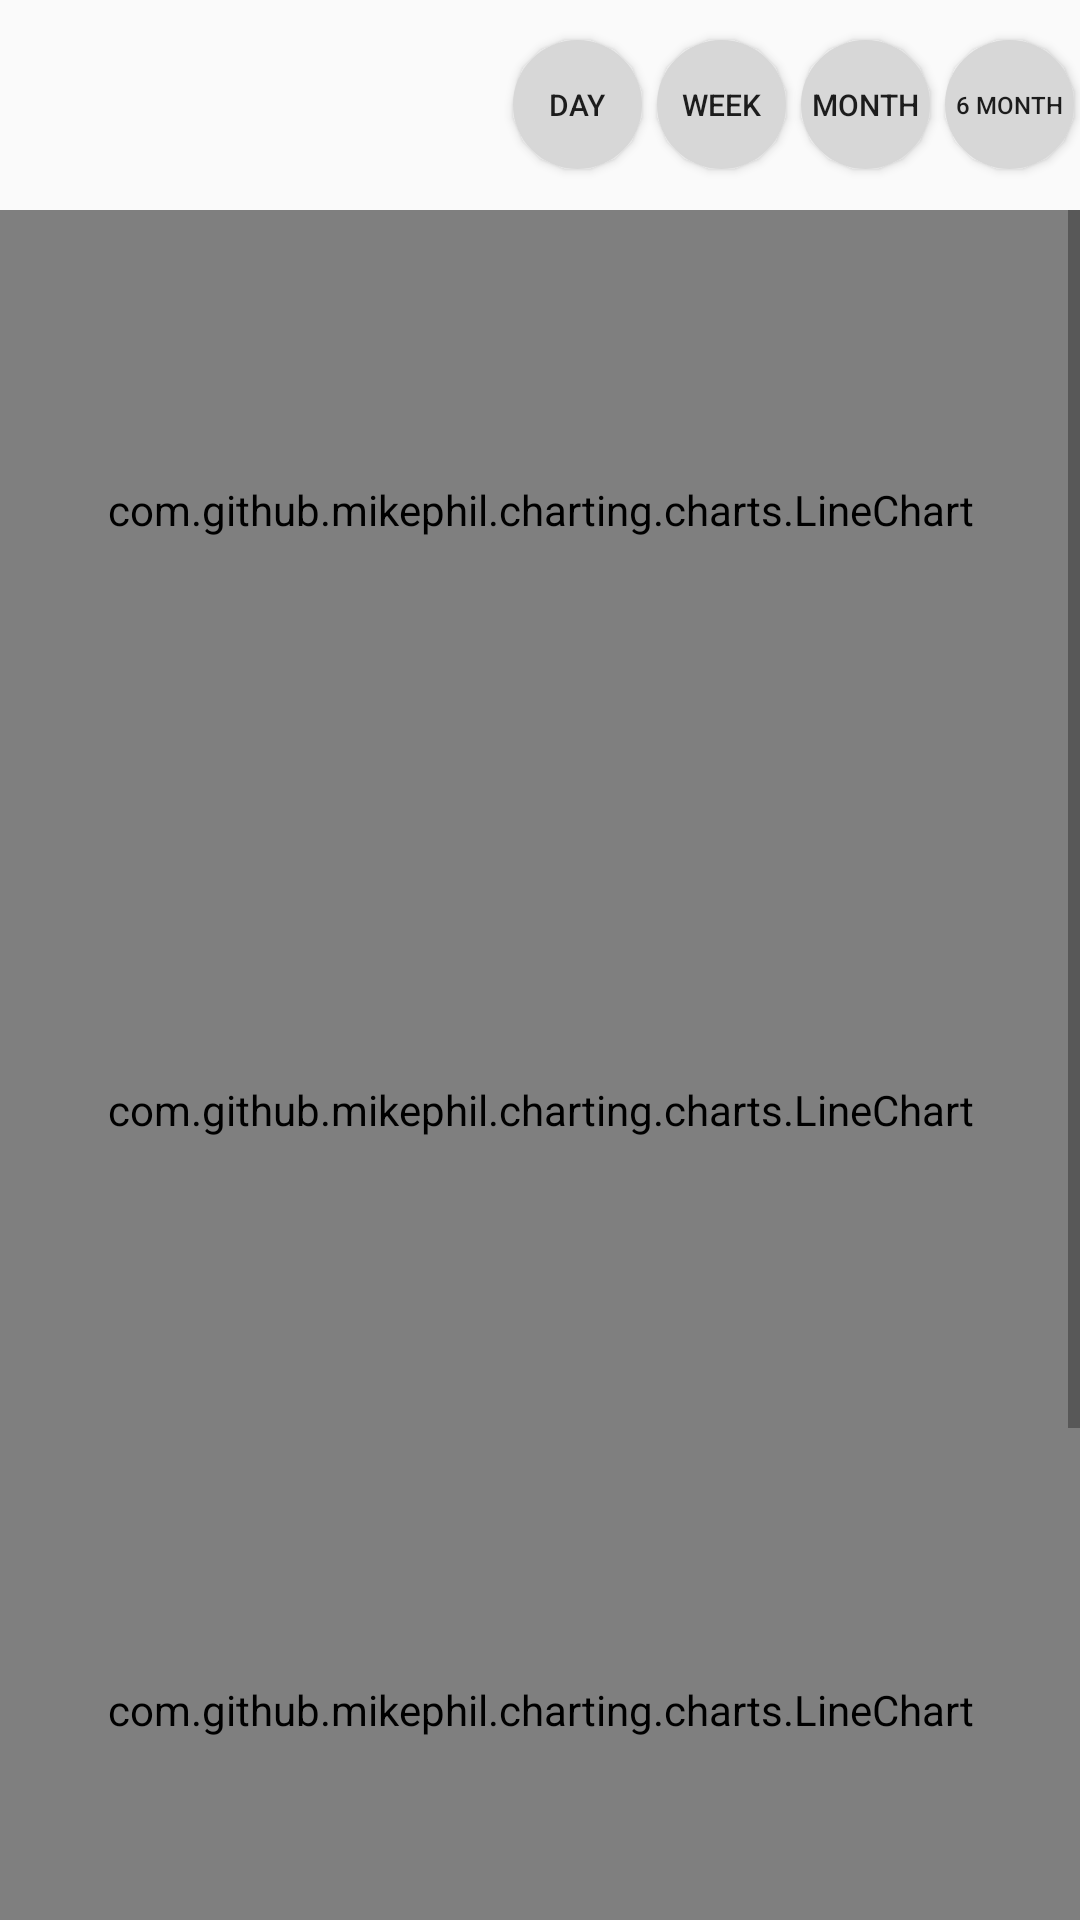

This screen was rendered from an Android layout file. Write that file and the resources it references.
<!-- AndroidManifest.xml: application theme AppTheme -->
<!-- res/layout/fragment_two.xml -->
<LinearLayout xmlns:android="http://schemas.android.com/apk/res/android"
    android:layout_width="match_parent"
    android:layout_height="match_parent"
    android:orientation="vertical">

    <LinearLayout
        android:layout_width="match_parent"
        android:layout_height="wrap_content"
        android:visibility="gone">

        <TextView
            android:id="@+id/farm_name"
            android:layout_width="0dp"
            android:layout_height="48dp"
            android:layout_marginStart="15dp"
            android:layout_weight="3"
            android:gravity="center_vertical"
            android:text="이름"
            android:textColor="@color/primaryText"
            android:textSize="25sp"

            android:textStyle="bold" />

        <TextView
            android:id="@+id/farm_date"
            android:layout_width="0dp"
            android:layout_height="match_parent"
            android:layout_weight="2.5"
            android:gravity="center"
            android:singleLine="true"
            android:text="날짜"
            android:textColor="@color/primaryText2"
            android:textSize="15sp" />

        <Button
            android:id="@+id/btn_tag_delete"
            android:layout_width="0dp"
            android:layout_height="48dp"
            android:layout_gravity="center_vertical"
            android:layout_weight="1"
            android:background="@color/FlatLightAqua"
            android:padding="5dp"
            android:text="@string/client_delete"
            android:textAlignment="center"
            android:textColor="@color/colorWhite"
            android:textSize="20sp"
            android:visibility="gone" />
    </LinearLayout>

    <LinearLayout
        android:layout_width="match_parent"
        android:layout_height="70dp"
        android:gravity="center">

        <Spinner
            android:id="@+id/spinner1"
            android:layout_width="160dp"
            android:layout_height="match_parent"
            android:layout_marginEnd="5dp"
            android:layout_marginStart="5dp"
            android:visibility="gone"/>

        <TextView
            android:gravity="center_vertical"
            android:id="@+id/timeTV"
            android:layout_marginEnd="5dp"
            android:layout_marginStart="15dp"
            android:layout_width="150dp"
            android:layout_height="match_parent"
            android:textColor="@color/primaryText" />

        <Button
            android:id="@+id/dayBtn"
            android:layout_width="43dp"
            android:layout_height="43dp"
            android:layout_marginEnd="5dp"
            android:background="@drawable/trumpet"
            android:text="Day"
            android:textSize="10sp" />

        <Button
            android:id="@+id/weeksBtn"
            android:layout_width="43dp"
            android:layout_height="43dp"
            android:layout_marginEnd="5dp"
            android:background="@drawable/trumpet"
            android:text="Week"
            android:textSize="10sp" />

        <Button
            android:id="@+id/monthBtn"
            android:layout_width="43dp"
            android:layout_height="43dp"
            android:layout_marginEnd="5dp"
            android:background="@drawable/trumpet"
            android:text="Month"
            android:textSize="10sp" />

        <Button
            android:id="@+id/yearBtn"
            android:layout_width="43dp"
            android:layout_height="43dp"
            android:layout_marginEnd="1dp"
            android:background="@drawable/trumpet"
            android:text="6 Month"
            android:textSize="8sp" />

    </LinearLayout>

    <ScrollView
        android:layout_width="match_parent"
        android:layout_height="match_parent">

        <LinearLayout
            android:layout_width="match_parent"
            android:layout_height="wrap_content"
            android:orientation="vertical">

            <com.github.mikephil.charting.charts.LineChart
                android:id="@+id/chart"
                android:layout_width="match_parent"
                android:layout_height="200dp"
                android:visibility="visible" />

            <com.github.mikephil.charting.charts.LineChart
                android:id="@+id/chart2"
                android:layout_width="match_parent"
                android:layout_height="200dp"
                android:visibility="visible" />

            <com.github.mikephil.charting.charts.LineChart
                android:id="@+id/chart3"
                android:layout_width="match_parent"
                android:layout_height="200dp"
                android:visibility="visible" />

            <com.github.mikephil.charting.charts.LineChart
                android:id="@+id/chart4"
                android:layout_width="match_parent"
                android:layout_height="200dp"
                android:visibility="visible" />
        </LinearLayout>
    </ScrollView>
</LinearLayout>
<!-- resources referenced by this layout -->
<resources>
  <color name="FlatLightAqua">#68acec</color>
  <color name="colorWhite">#ecf0f1</color>
  <color name="primaryText">#212121</color>
  <color name="primaryText2">#6b6b6b</color>
  <!-- drawable trumpet (drawable) -->
  <?xml version="1.0" encoding="utf-8"?>
  <selector xmlns:android="http://schemas.android.com/apk/res/android" >
  
      
      <item android:state_focused="false" android:state_pressed="false">
          <shape>
              <solid android:color="@color/buttonColor" />
              <corners android:radius="1500dp" />
          </shape>
      </item>
  
      
      <item android:state_focused="false" android:state_pressed="true">
          <shape>
              <solid android:color="@color/primaryText2" />
              <corners android:radius="1500dp" />
          </shape>
      </item>
  
  </selector>
  <string name="client_delete">삭제</string>
  <style name="AppTheme" parent="Theme.AppCompat.Light.NoActionBar">
          
          <item name="colorPrimary">@color/colorPrimary</item>
          <item name="colorPrimaryDark">@color/colorPrimaryDark</item>
          <item name="colorAccent">@color/colorAccent</item>
      </style>
  <color name="buttonColor">#d7d7d7</color>
  <color name="colorPrimary">#548235</color>
  <color name="colorPrimaryDark">#30491f</color>
  <color name="colorAccent">#FF4081</color>
</resources>
